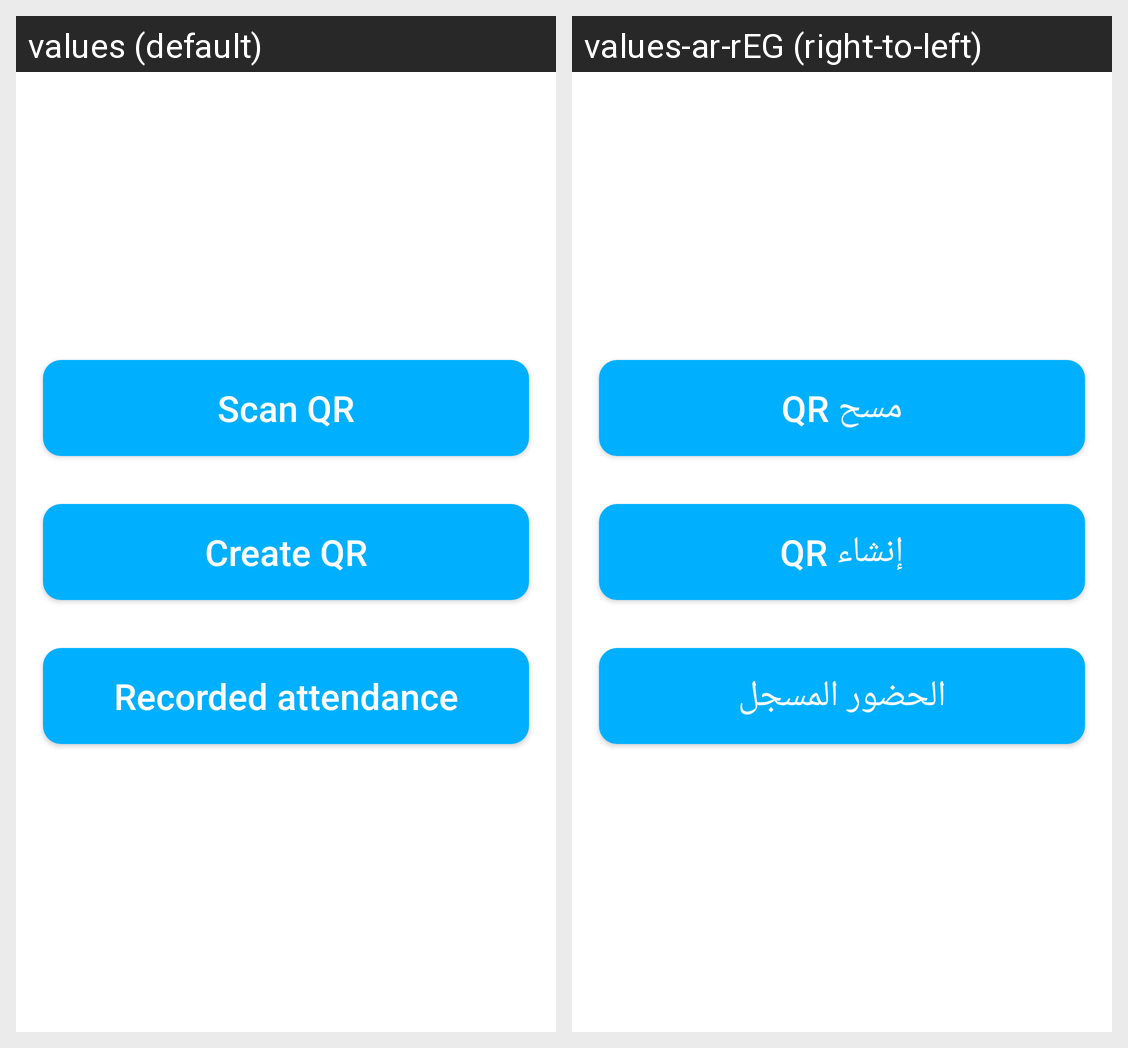

The Android screen above is rendered under two locales of the same app. Produce the string resources it draws, with the default and per-locale values.
Android screen res/layout/activity_main.xml rendered under 2 locales, left to right: values (default), values-ar-rEG (right-to-left). Device: Nexus 5 (rendered at 1080×1920; each locale shown at half size, 540×960, under a caption strip naming it); theme Theme.QRAttendace.
Strings drawn on this screen, with the default value and each locale's value (text and hints the layout hard-codes, and strings that could not be matched under every locale, appear in the picture but are not listed):

scan
  values: Scan QR
  values-ar-rEG: مسح QR

create
  values: Create QR
  values-ar-rEG: إنشاء QR

recorded
  values: Recorded attendance
  values-ar-rEG: الحضور المسجل
